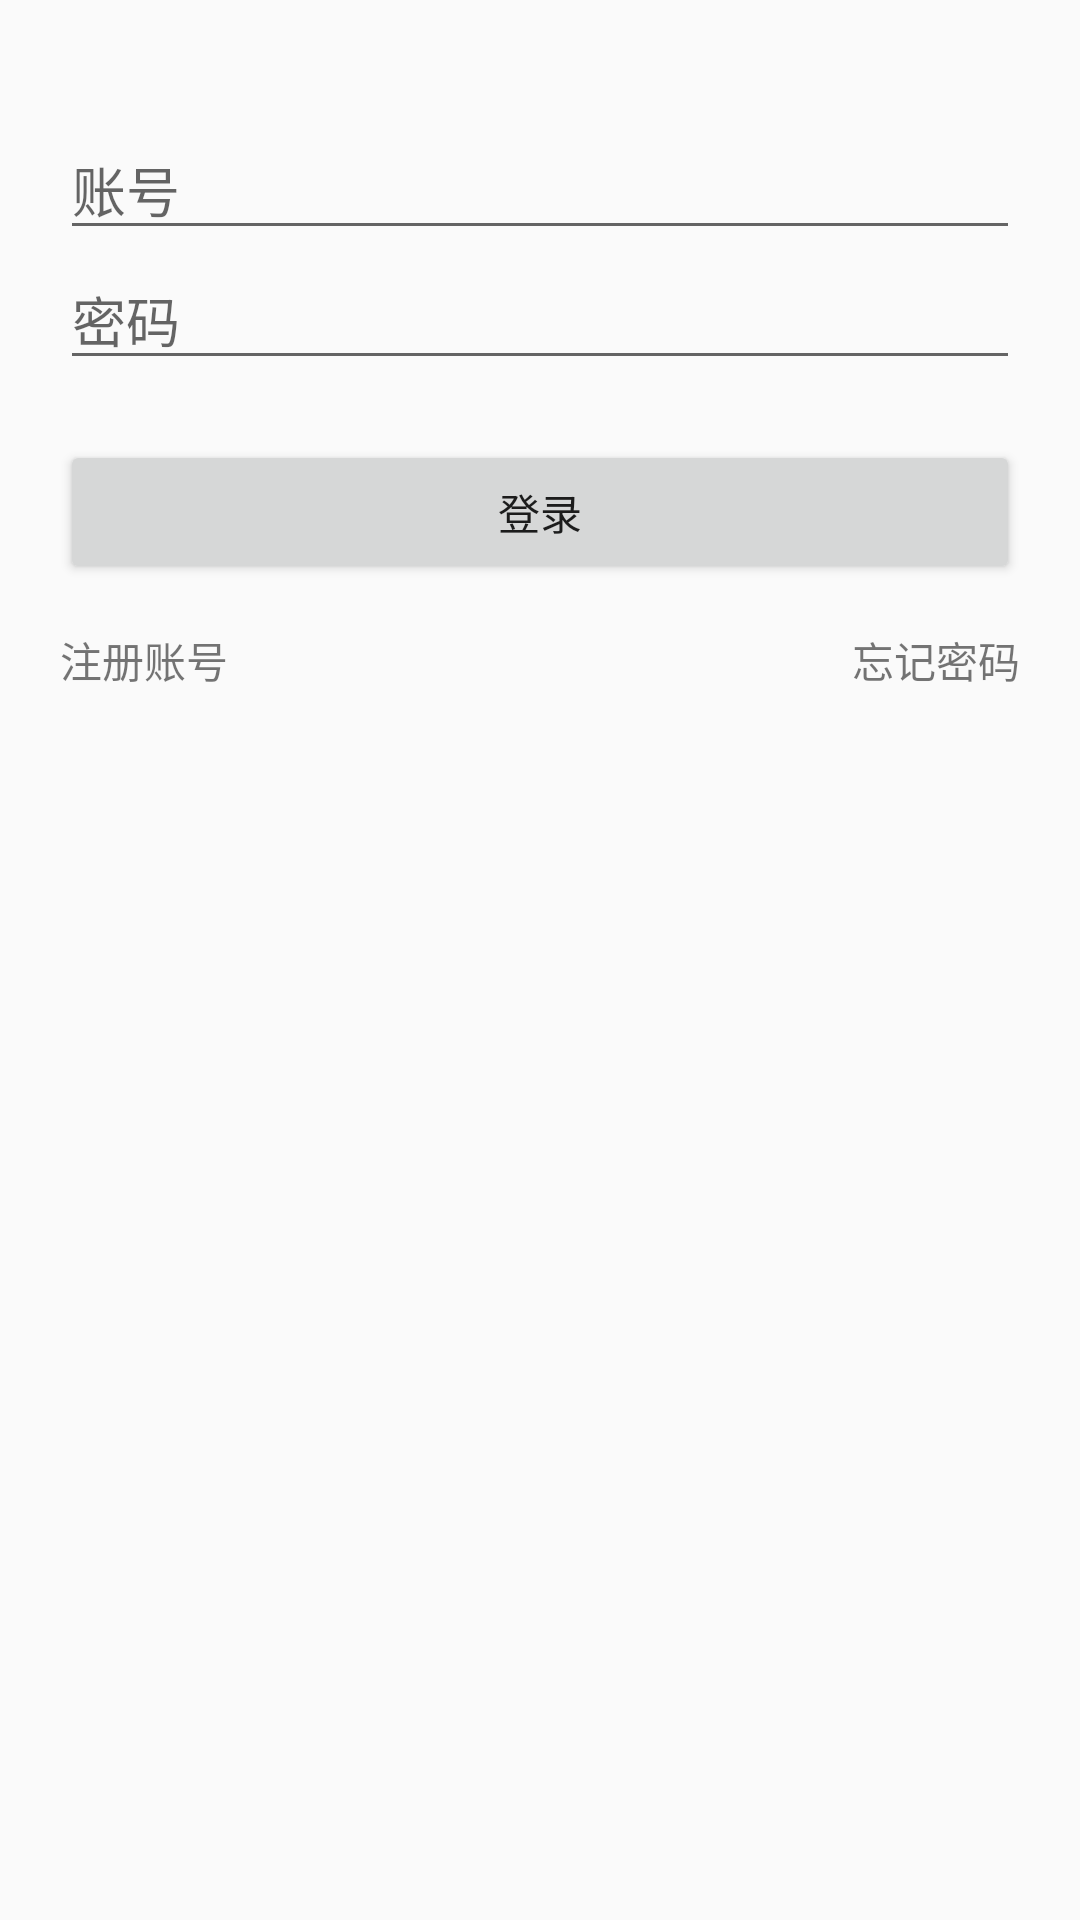

This screen was rendered from an Android layout file. Write that file and the resources it references.
<!-- AndroidManifest.xml: application theme Theme.Storeproject -->
<!-- res/layout/activity_login.xml -->
<?xml version="1.0" encoding="utf-8"?>
<androidx.constraintlayout.widget.ConstraintLayout xmlns:android="http://schemas.android.com/apk/res/android"
    xmlns:app="http://schemas.android.com/apk/res-auto"
    xmlns:tools="http://schemas.android.com/tools"
    android:layout_width="match_parent"
    android:layout_height="match_parent"
    android:padding="20dp"
    tools:context=".LoginActivity">

    <EditText
        android:id="@+id/et_name_login"
        android:layout_width="match_parent"
        android:layout_height="wrap_content"
        android:layout_marginTop="20dp"
        android:hint="账号"
        android:inputType="textPersonName"
        app:layout_constraintTop_toTopOf="parent" />

    <EditText
        android:id="@+id/et_pwd_login"
        android:layout_width="match_parent"
        android:layout_height="wrap_content"
        android:hint="密码"
        android:inputType="textPassword"
        app:layout_constraintTop_toBottomOf="@+id/et_name_login" />

    <Button
        android:id="@+id/btn_login"
        android:layout_width="match_parent"
        android:layout_height="wrap_content"
        android:layout_marginTop="20dp"
        android:text="登录"
        app:layout_constraintTop_toBottomOf="@+id/et_pwd_login" />

    <TextView
        android:id="@+id/tv_register_name_login"
        android:layout_width="wrap_content"
        android:layout_height="wrap_content"
        android:layout_marginTop="15dp"
        android:text="注册账号"
        app:layout_constraintLeft_toLeftOf="@+id/btn_login"
        app:layout_constraintTop_toBottomOf="@+id/btn_login" />

    <TextView
        android:id="@+id/tv_forget_pwd_login"
        android:layout_width="wrap_content"
        android:layout_height="wrap_content"
        android:layout_marginTop="15dp"
        android:text="忘记密码"
        app:layout_constraintRight_toRightOf="@id/btn_login"
        app:layout_constraintTop_toBottomOf="@+id/btn_login" />


</androidx.constraintlayout.widget.ConstraintLayout>
<!-- resources referenced by this layout -->
<resources>
  <style name="Theme.Storeproject" parent="Theme.MaterialComponents.DayNight.Bridge">
          
          <item name="colorPrimary">@color/purple_500</item>
          <item name="colorPrimaryVariant">@color/purple_700</item>
          <item name="colorOnPrimary">@color/white</item>
          
          <item name="colorSecondary">@color/teal_200</item>
          <item name="colorSecondaryVariant">@color/teal_700</item>
          <item name="colorOnSecondary">@color/black</item>
          
          <item name="android:statusBarColor" tools:targetApi="l">?attr/colorPrimaryVariant</item>
          
      </style>
  <color name="purple_500">#FF6200EE</color>
  <color name="purple_700">#FF3700B3</color>
  <color name="white">#FFFFFFFF</color>
  <color name="teal_200">#FF03DAC5</color>
  <color name="teal_700">#FF018786</color>
  <color name="black">#FF000000</color>
</resources>
